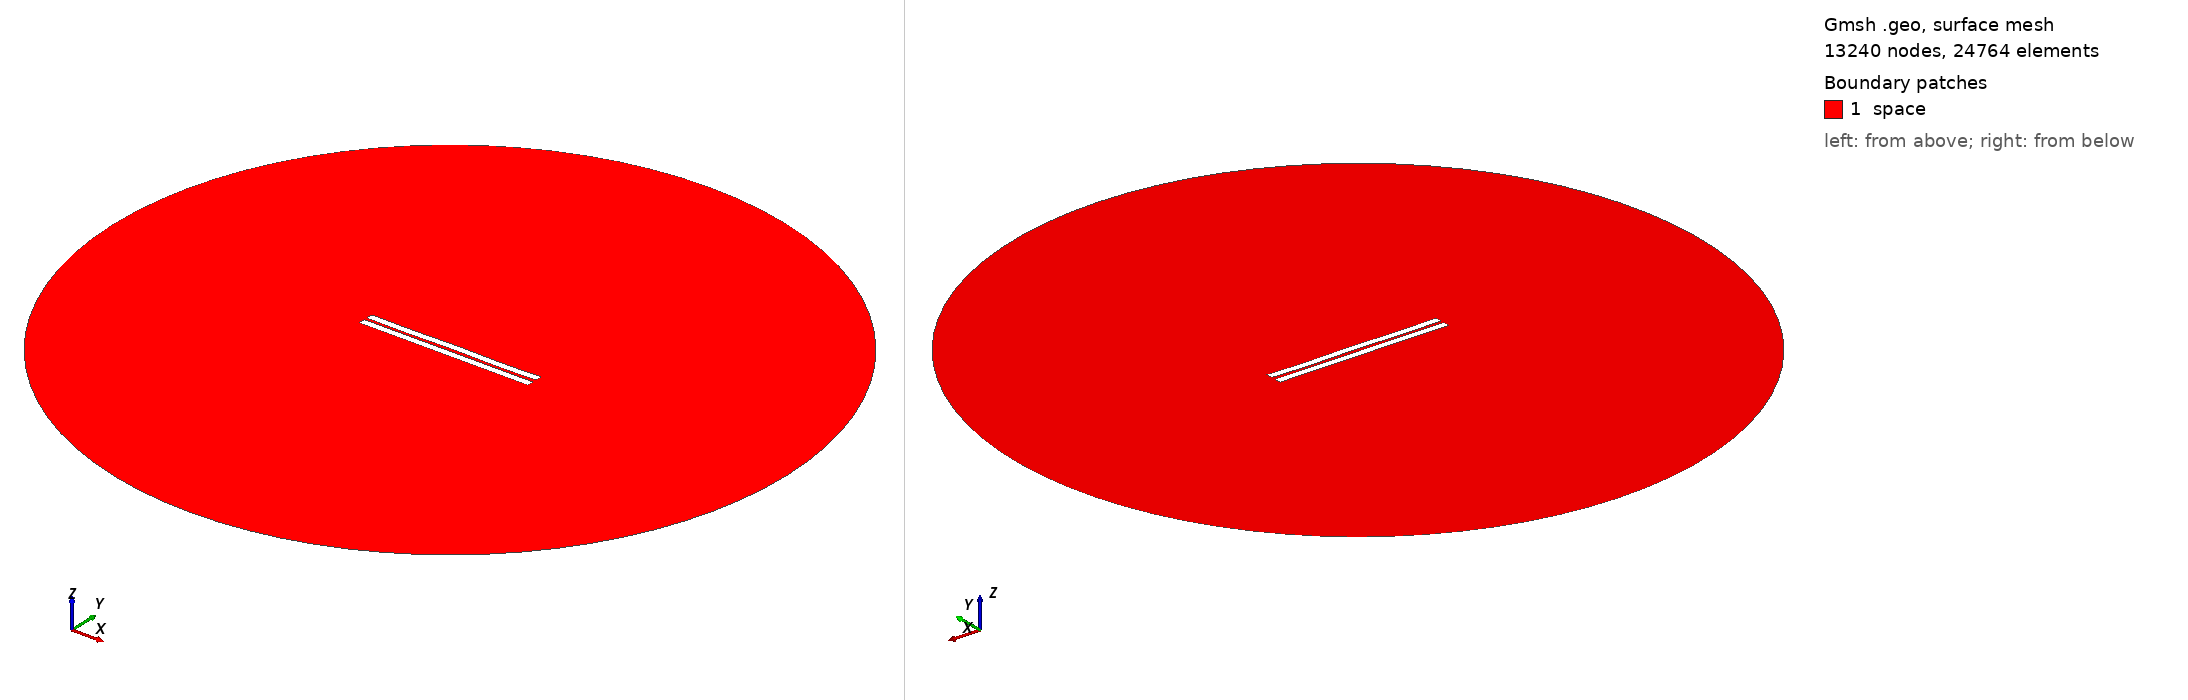

Gmsh geometry script, surface-meshed: 13240 nodes, 24764 surface elements. Boundary patches (legend numbers): 1 space. Left view from above one corner, right view from below the opposite corner. Legend entries are the model's physical surfaces. The drawing asked Gmsh for element sizes between 1% and 20% of the model's largest extent; the script's own settings can give other sizes.

=== 1061.geo (drawn) ===
//---------------------------------------
// Geometry kernel
//---------------------------------------

SetFactory("OpenCASCADE");



//---------------------------------------
// Parameters of the geometry
//---------------------------------------

// Overetch of the upper plate
overetch = 0.0;

// Distance between the plates
distance = 1.75;

// Discretization over the x axis (for the deformation)
nx = 50; 

// Length of the plate
L = 100 - overetch; 

// Number of modes
n = 4; 

// 1st mode coefficient
coeff(1) = 0.07499999999999998;
beta(1) = 0.596864 * 3.1415926535 / L;

// 2nd mode coefficient
coeff(2) = 0.0;
beta(2) = 1.49418 * 3.1415926535 / L;

// 3rd mode coefficient
coeff(3) = 0.0;
beta(3) = 2.50025 * 3.1415926535 / L;

// 4th mode coefficient
coeff(4) = -0.15;
beta(4) = 3.49999 * 3.1415926535 / L;



//---------------------------------------
// Upper plate (deformed rectangle)
//---------------------------------------

// Coordiantes of the upper plate
xmin = -50;
xmax = 50 - overetch;

// Height of the upper plate
yheight = 4 - 2 * overetch;

// Indexes of the points
UpperID[] = {};
LowerID[] = {};
LeftID[] = {};
RightID[] = {};

// Point index
p = 1;

// Horizontal edges
For i In {1:nx}
    x = xmin + (i-1)*(xmax - xmin)/(nx-1);

    y_bottom = distance / 2 + overetch;
    For j In {1:n}
        C = (Cosh(beta(j)*L) + Cos(beta(j)*L)) / (Sinh(beta(j)*L) + Sin(beta(j)*L));
        y_bottom  = y_bottom + coeff(j) * (Cosh(beta(j)*(x+50)) - Cos(beta(j)*(x+50)) - C * (Sinh(beta(j)*(x+50)) - Sin(beta(j)*(x+50))));
    EndFor

    y_top = y_bottom + yheight;

    Point(p) = {x, y_top, 0, 1.0};
    UpperID[i] = p;
    p = p + 1;

    Point(p) = {x, y_bottom, 0, 1.0};
    LowerID[i] = p;
    p = p + 1;
EndFor

// Create point lists
UpperPts[] = {}; LowerPts[] = {};
For i In {1:nx}
  UpperPts[] += {UpperID[i]};
  LowerPts[] += {LowerID[i]};
EndFor

// Build splines
Spline(1) = {UpperPts[]};
Spline(2) = {LowerPts[]};
Line(3) = {LowerPts[nx-1], UpperPts[nx-1]};
Line(4) = {LowerPts[0], UpperPts[0]};

// Build the plane surface
Curve Loop(1) = {2, 3, -1, -4};
Plane Surface(1) = {1};



//---------------------------------------
// Lower plate (rectangle)
//---------------------------------------

// Vertices
Point(1001) = {-50, -1, 0, 1.0};
Point(1002) = { 50, -1, 0, 1.0};
Point(1003) = { 50,  -5, 0, 1.0};
Point(1004) = {-50,  -5, 0, 1.0};

// Edges
Line(5) = {1001, 1002};
Line(6) = {1002, 1003};
Line(7) = {1003, 1004};
Line(8) = {1004, 1001};

// Plane surface
Line Loop(2) = {5, 6, 7, 8};
Plane Surface(2) = {2}; 



//---------------------------------------
// Outer (fictious) boundary
//---------------------------------------

// Points
Point(1005) = {0, 0, 0};       // Center
Point(1006) = {200, 0, 0};     // Start point
Point(1007) = {0, 200, 0};     // 90 degrees
Point(1008) = {-200, 0, 0};    // 180 degrees
Point(1009) = {0, -200, 0};    // 270 degrees

// Circle arcs (each needs start, center, end)
Circle(9) = {1006, 1005, 1007};
Circle(10) = {1007, 1005, 1008};
Circle(11) = {1008, 1005, 1009};
Circle(12) = {1009, 1005, 1006};

// Plane surface for the entire domain
Curve Loop(3) = {9, 10, 11, 12};
Surface(3) = {3};

// Subtract the plates from the whole domain to obtain the actual domain where we want to solve the equations
BooleanDifference{ Surface{3}; Delete; }{ Surface{1}; Surface{2}; Delete; }




//---------------------------------------
// Transfinite Lines/Curves
//---------------------------------------

// Set the number of points on the boundaries
r = 7;

// Plates
Transfinite Curve {1, 2} = 50*r Using Progression 1;
Transfinite Curve {3, 4} = 2*r Using Progression 1;
Transfinite Line {5, 7} = 50*r Using Progression 1;
Transfinite Line {6, 8} = 2*r Using Progression 1;

// Outer boundary
Transfinite Line {9, 10, 11, 12} = 20 Using Progression 1;



//---------------------------------------
// Physical groups
//---------------------------------------                

// Physical curves (boundaries)
Physical Line("force_segment", 10) = {2};
Physical Line("upper_plate", 11) = {1, 3, 4};
Physical Line("lower_plate", 12) = {5, 6, 7, 8};
Physical Line("boundary", 20) = {9, 10, 11, 12};

// Physical Surfaces
Physical Surface("space", 30) = {3};



//---------------------------------------
// 6. Generate the Mesh
//---------------------------------------

// 2D mesh generation
Mesh 2;
